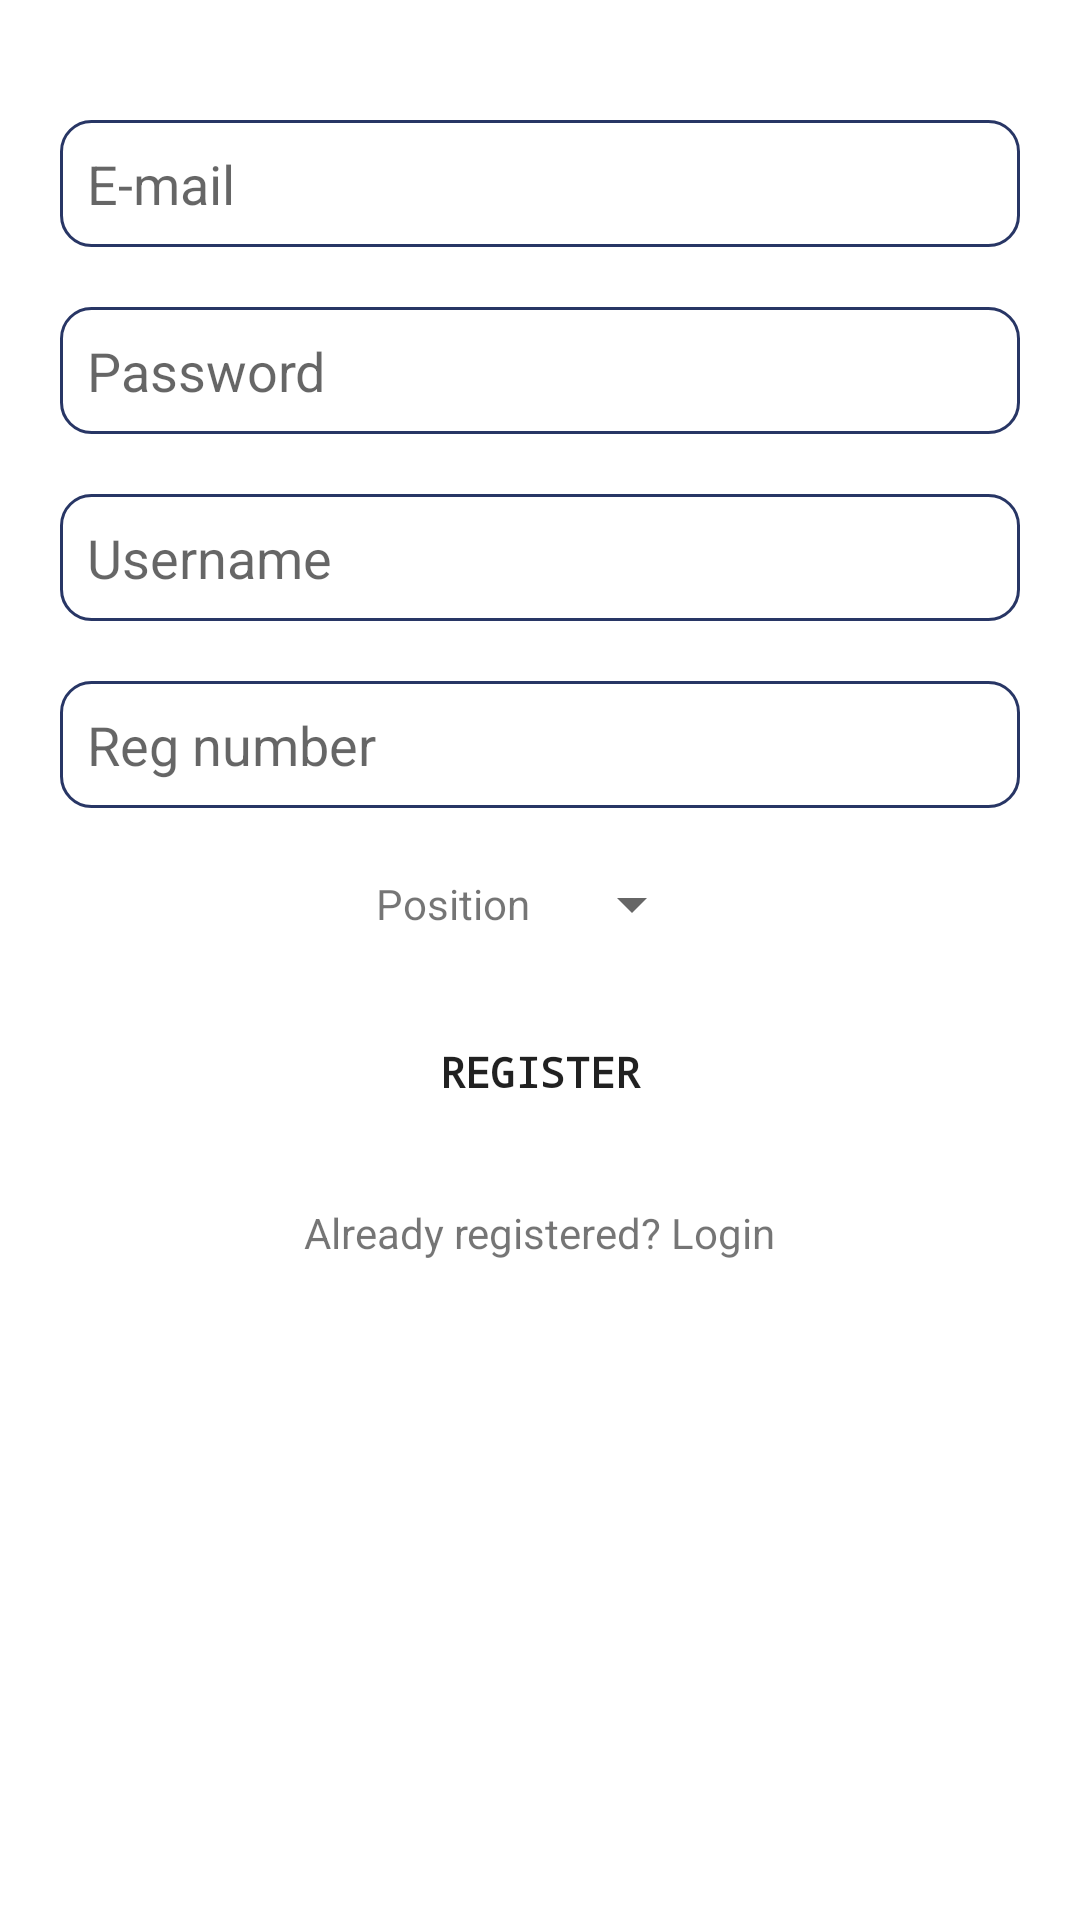

Layout XML and referenced resources for this Android screen:
<!-- AndroidManifest.xml: application theme Theme.VyingSys -->
<!-- res/layout/activity_register.xml -->
<?xml version="1.0" encoding="utf-8"?>
<androidx.constraintlayout.widget.ConstraintLayout xmlns:android="http://schemas.android.com/apk/res/android"
    xmlns:app="http://schemas.android.com/apk/res-auto"
    xmlns:tools="http://schemas.android.com/tools"
    android:layout_width="match_parent"
    android:layout_height="match_parent"
    android:background="@color/white"
    tools:context=".registerActivity">

    <LinearLayout
        android:layout_width="match_parent"
        android:layout_height="match_parent"
        android:orientation="vertical"
        android:padding="20dp">

        <ImageView
            android:layout_width="wrap_content"
            android:layout_height="wrap_content"
            android:layout_gravity="center"
            android:src="@drawable/buro" />

        <EditText
            android:id="@+id/email"
            android:layout_width="match_parent"
            android:layout_height="wrap_content"
            android:layout_marginTop="20dp"
            android:background="@drawable/bgedit"
            android:hint="E-mail"
            android:inputType="textEmailAddress"
            android:padding="9dp" />

        <EditText
            android:id="@+id/password"
            android:layout_width="match_parent"
            android:layout_height="wrap_content"
            android:layout_marginTop="20dp"
            android:background="@drawable/bgedit"
            android:hint="Password"
            android:inputType="textPassword"
            android:padding="9dp" />

        <EditText
            android:id="@+id/username"
            android:layout_width="match_parent"
            android:layout_height="wrap_content"
            android:layout_marginTop="20dp"
            android:background="@drawable/bgedit"
            android:hint="Username"
            android:padding="9dp" />

        <EditText
            android:id="@+id/reg_number"
            android:layout_width="match_parent"
            android:layout_height="wrap_content"
            android:layout_marginTop="20dp"
            android:background="@drawable/bgedit"
            android:hint="Reg number"
            android:padding="9dp" />

        <LinearLayout
            android:layout_width="match_parent"
            android:layout_height="wrap_content"
            android:layout_marginTop="20dp"
            android:gravity="center">

            <TextView
                android:layout_width="wrap_content"
                android:layout_height="wrap_content"
                android:text="Position" />

            <Spinner
                android:id="@+id/mainspiner"
                android:layout_width="wrap_content"
                android:layout_height="wrap_content"
                android:layout_marginLeft="10dp" />

        </LinearLayout>

        <Button
            android:id="@+id/reg"
            android:layout_width="match_parent"
            android:layout_height="wrap_content"
            android:layout_marginTop="20dp"
            android:background="@drawable/bg"
            android:elevation="15dp"
            android:fontFamily="monospace"
            android:text="REGISTER"
            android:textStyle="bold" />

        <TextView
            android:layout_width="wrap_content"
            android:layout_height="wrap_content"
            android:layout_gravity="center"
            android:layout_marginTop="20dp"
            android:onClick="login"
            android:text="Already registered? Login" />
    </LinearLayout>
</androidx.constraintlayout.widget.ConstraintLayout>
<!-- resources referenced by this layout -->
<resources>
  <color name="white">#FFFFFFFF</color>
  <!-- drawable bgedit (drawable-v24) -->
  <?xml version="1.0" encoding="utf-8"?>
  <shape xmlns:android="http://schemas.android.com/apk/res/android">
      <stroke android:color="#283665" />
      <stroke android:width="1dp" />
      <corners android:radius="10dp" />
  </shape>
  <style name="Theme.VyingSys" parent="Theme.AppCompat.Light.DarkActionBar">
          
          <item name="colorPrimary">#114171</item>
          <item name="colorPrimaryVariant">#246EED</item>
          <item name="colorOnPrimary">@color/white</item>
          
          <item name="colorSecondary">@color/teal_200</item>
          <item name="colorSecondaryVariant">@color/teal_700</item>
          <item name="colorOnSecondary">@color/black</item>
          
          <item name="android:statusBarColor" tools:targetApi="l">?attr/colorPrimaryVariant</item>
          
      </style>
  <color name="teal_200">#FF03DAC5</color>
  <color name="teal_700">#FF018786</color>
  <color name="black">#FF000000</color>
</resources>
